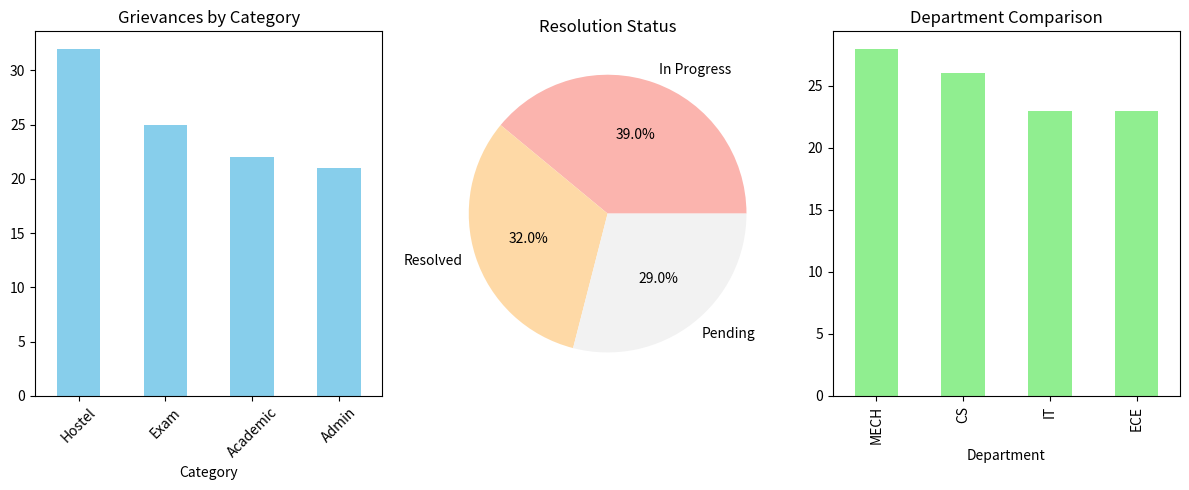

Reproduce this figure in Python.
"""
WEEK 12 - NumPy, Pandas, Matplotlib Analytics Dashboard
"""

import numpy as np
import pandas as pd
import matplotlib.pyplot as plt
import os

def generate_mock_data():
    """Simulate a dataset for analytical visualization"""
    return pd.DataFrame({
        'Department': np.random.choice(['CS', 'IT', 'ECE', 'MECH'], 100),
        'Category': np.random.choice(['Academic', 'Hostel', 'Exam', 'Admin'], 100),
        'Status': np.random.choice(['Pending', 'In Progress', 'Resolved'], 100),
        'Month': np.random.choice(['Jan', 'Feb', 'Mar', 'Apr'], 100)
    })

def create_dashboard():
    df = generate_mock_data()
    print("--- 1. Analytics Dashboard (Pandas DataFrame) ---")
    print(df.describe(include='all'))
    
    # Setup Figure and Subplots
    print("\n--- 2. Generating Graphical Dashboards ---")
    fig = plt.figure(figsize=(12, 5))
    
    # 1. Bar Chart: Category-wise Distribution
    ax1 = fig.add_subplot(1, 3, 1)
    category_counts = df['Category'].value_counts()
    category_counts.plot(kind='bar', color='skyblue', ax=ax1)
    ax1.set_title("Grievances by Category")
    ax1.tick_params(axis='x', rotation=45)
    
    # 2. Pie Chart: Status Distribution
    ax2 = fig.add_subplot(1, 3, 2)
    status_counts = df['Status'].value_counts()
    status_counts.plot(kind='pie', autopct='%1.1f%%', colormap='Pastel1', ax=ax2)
    ax2.set_title("Resolution Status")
    ax2.set_ylabel("")  # Hide Y Label for pies
    
    # 3. Bar Chart: Department load
    ax3 = fig.add_subplot(1, 3, 3)
    dept_counts = df['Department'].value_counts()
    dept_counts.plot(kind='bar', color='lightgreen', ax=ax3)
    ax3.set_title("Department Comparison")
    
    # Finalize Layout
    plt.tight_layout()
    plot_file = "stage12_analytics_dashboard.png"
    plt.savefig(plot_file)
    print(f"[SUCCESS] Graphical Analytics generated and rendered to: {plot_file}")

if __name__ == "__main__":
    create_dashboard()
